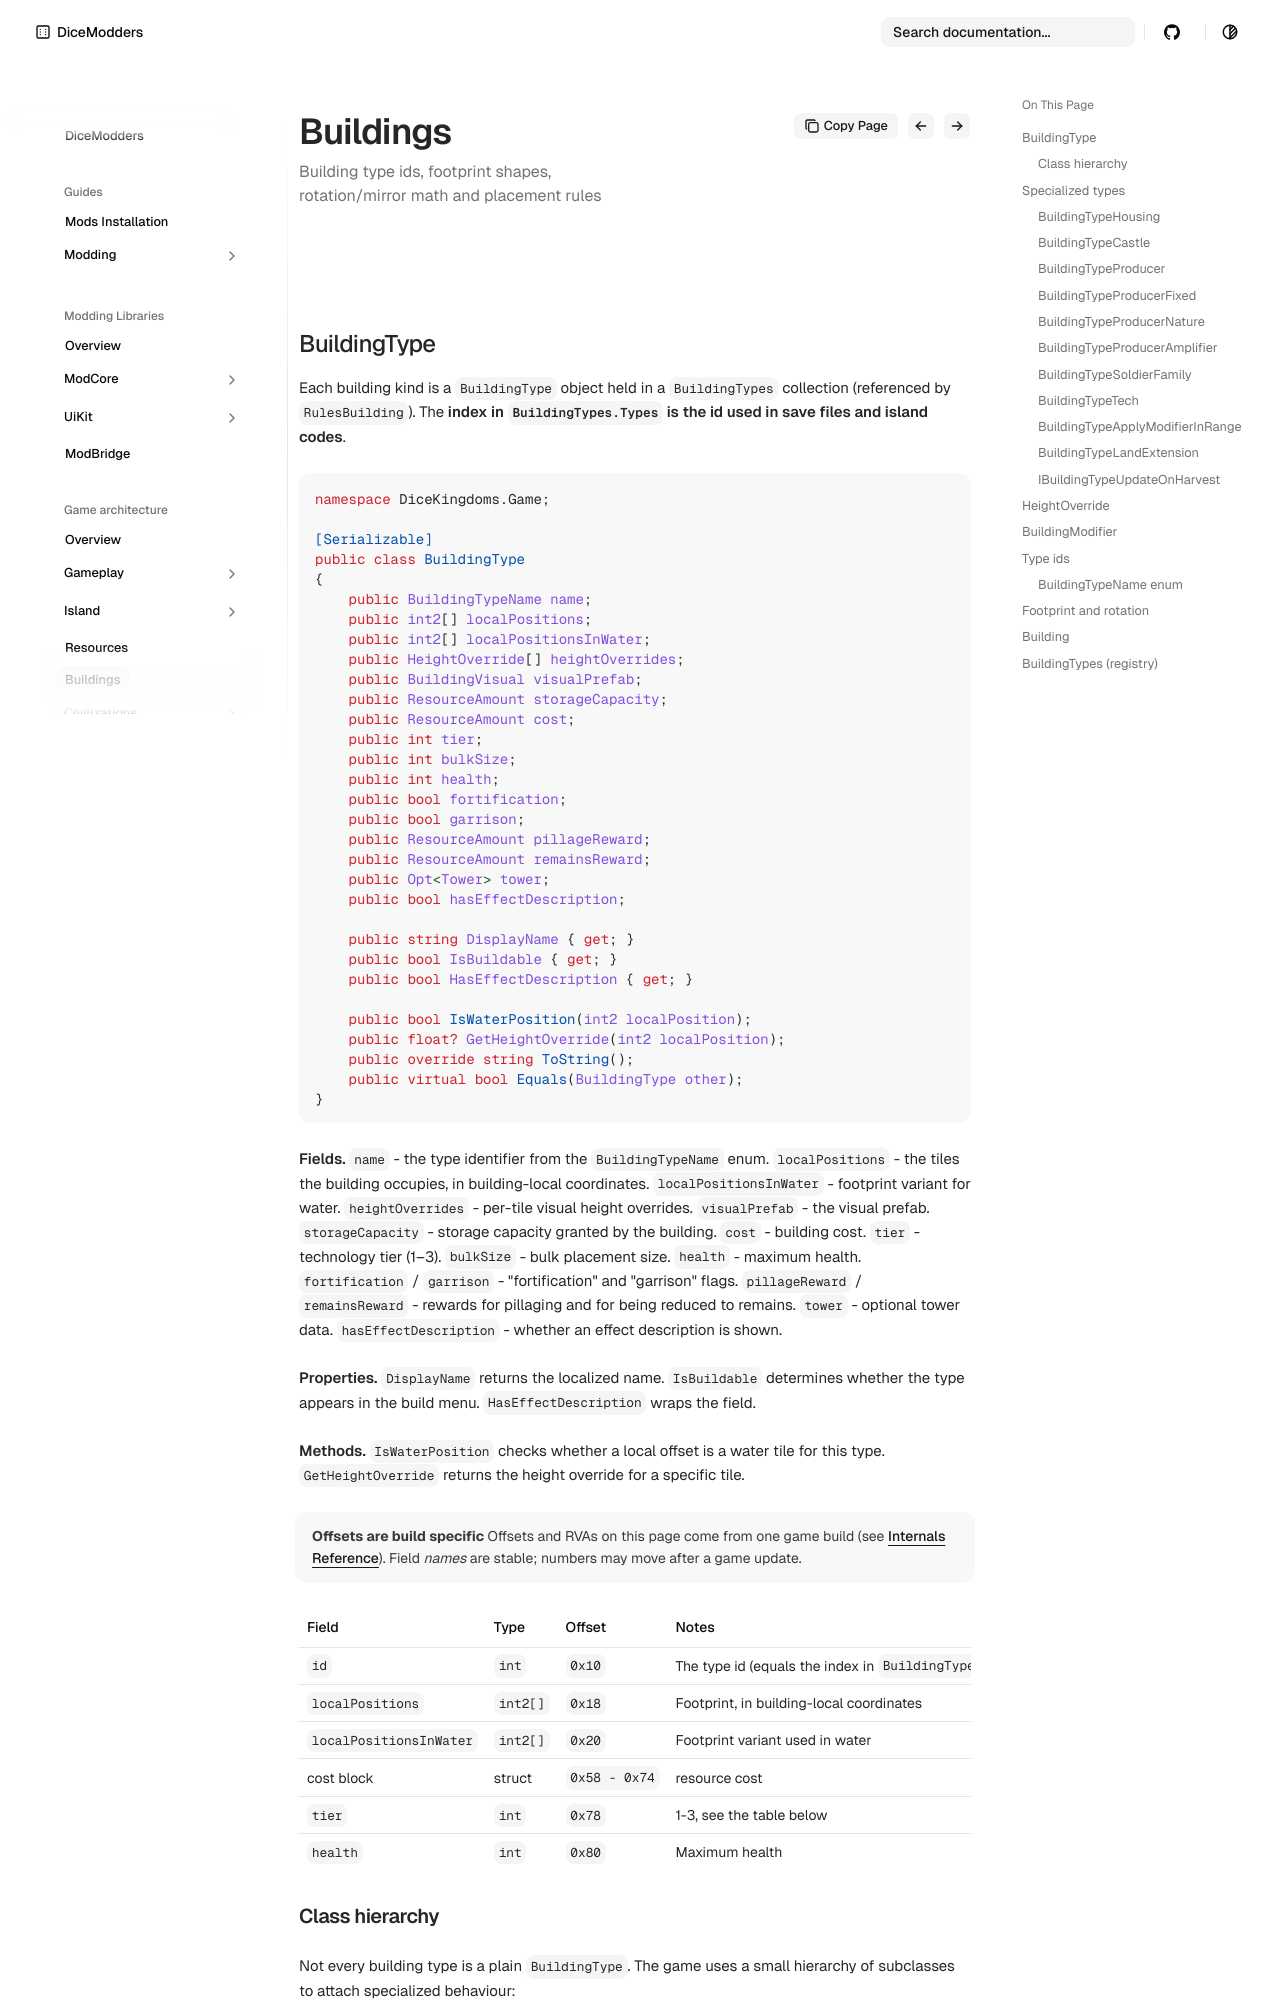

repository: DiceModders/DiceKingdoms-Modding-Wiki · page: game-architecture/buildings/index.html · generator: mkdocs

---
summary: Building type ids, footprint shapes, rotation/mirror math and placement rules
---
# Buildings

## BuildingType

Each building kind is a `BuildingType` object held in a `BuildingTypes` collection (referenced by `RulesBuilding`). The **index in `BuildingTypes.Types` is the id used in save files and island codes**.

```csharp
namespace DiceKingdoms.Game;

[Serializable]
public class BuildingType
{
    public BuildingTypeName name;
    public int2[] localPositions;
    public int2[] localPositionsInWater;
    public HeightOverride[] heightOverrides;
    public BuildingVisual visualPrefab;
    public ResourceAmount storageCapacity;
    public ResourceAmount cost;
    public int tier;
    public int bulkSize;
    public int health;
    public bool fortification;
    public bool garrison;
    public ResourceAmount pillageReward;
    public ResourceAmount remainsReward;
    public Opt<Tower> tower;
    public bool hasEffectDescription;

    public string DisplayName { get; }
    public bool IsBuildable { get; }
    public bool HasEffectDescription { get; }

    public bool IsWaterPosition(int2 localPosition);
    public float? GetHeightOverride(int2 localPosition);
    public override string ToString();
    public virtual bool Equals(BuildingType other);
}
```

**Fields.** `name` - the type identifier from the `BuildingTypeName` enum. `localPositions` - the tiles the building occupies, in building-local coordinates. `localPositionsInWater` - footprint variant for water. `heightOverrides` - per-tile visual height overrides. `visualPrefab` - the visual prefab. `storageCapacity` - storage capacity granted by the building. `cost` - building cost. `tier` - technology tier (1–3). `bulkSize` - bulk placement size. `health` - maximum health. `fortification` / `garrison` - "fortification" and "garrison" flags. `pillageReward` / `remainsReward` - rewards for pillaging and for being reduced to remains. `tower` - optional tower data. `hasEffectDescription` - whether an effect description is shown.

**Properties.** `DisplayName` returns the localized name. `IsBuildable` determines whether the type appears in the build menu. `HasEffectDescription` wraps the field.

**Methods.** `IsWaterPosition` checks whether a local offset is a water tile for this type. `GetHeightOverride` returns the height override for a specific tile.

!!! note "Offsets are build specific"  
    Offsets and RVAs on this page come from one game build (see [Internals Reference](../reference/internals.md)). Field _names_ are stable; numbers may move after a game update.
